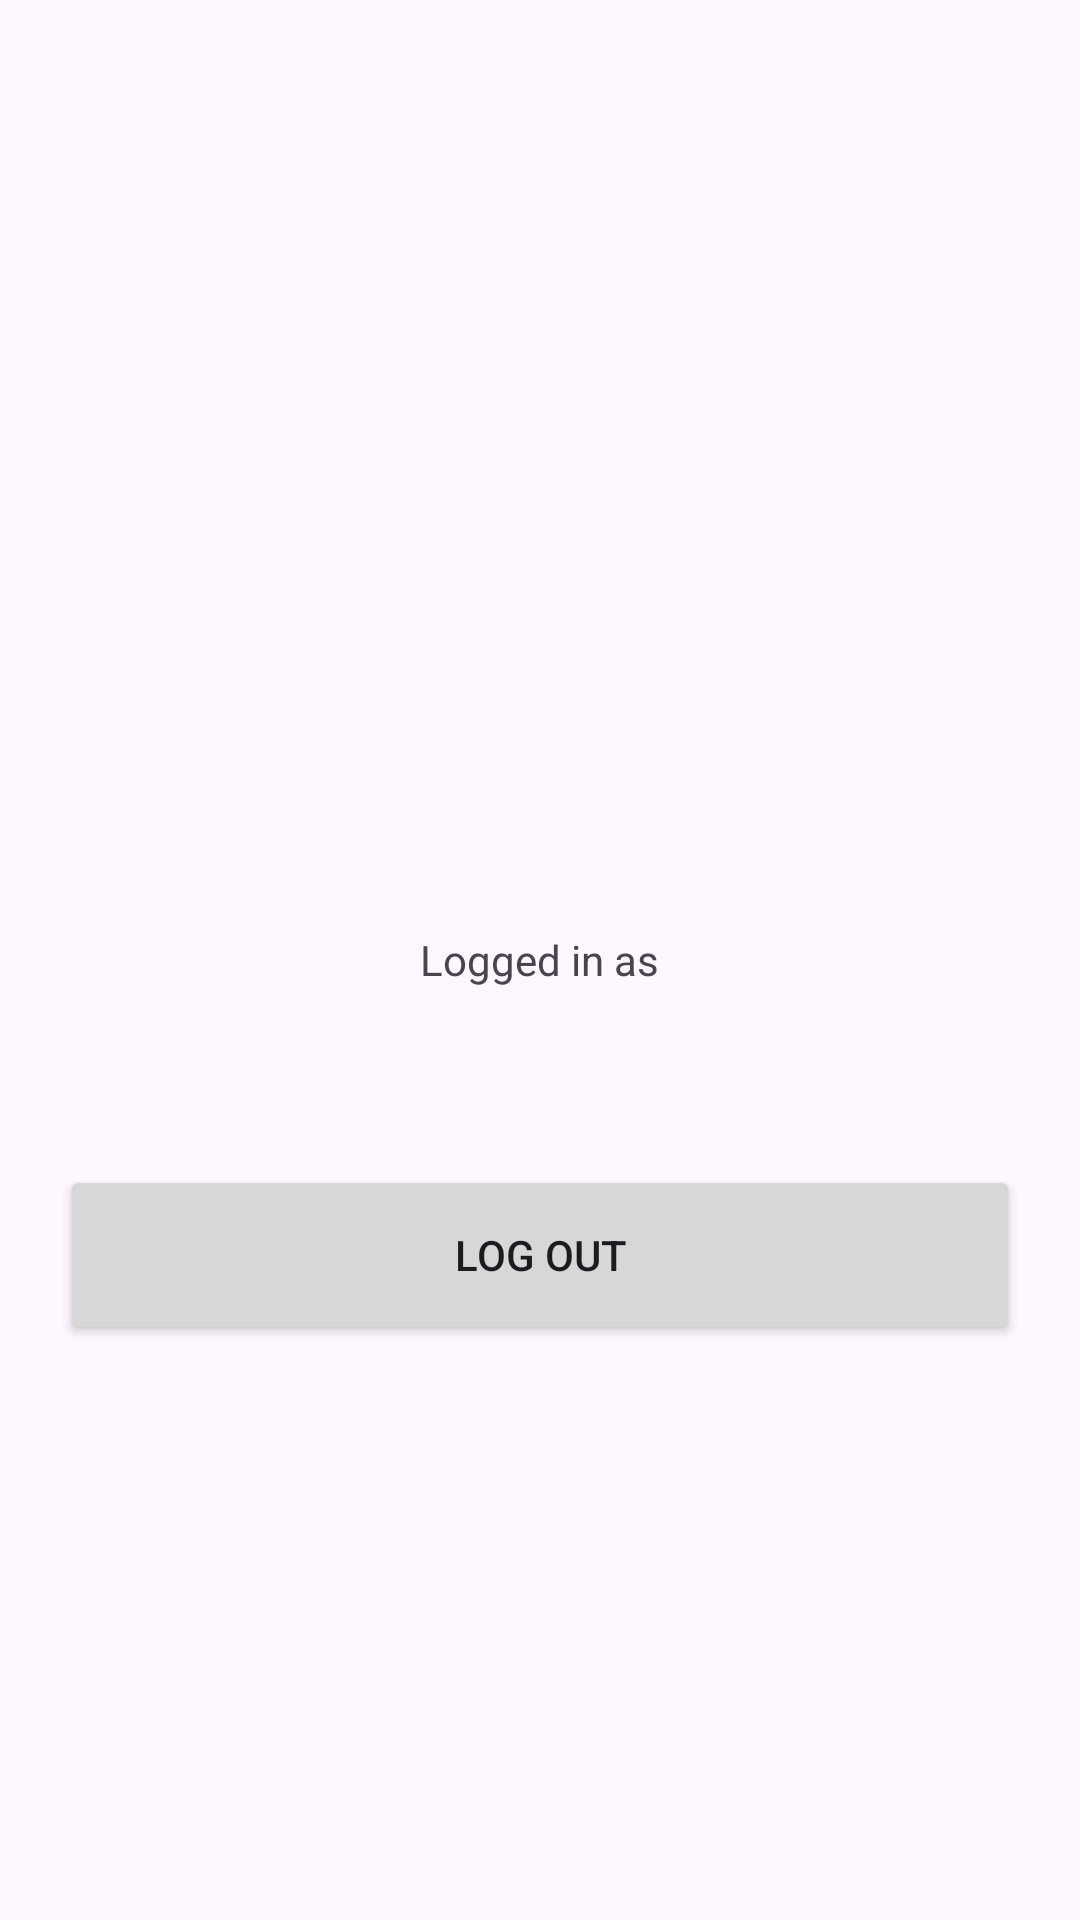

Here is an Android app screen rendered from its layout file. Give the layout XML and the strings, colors and styles it references.
<!-- AndroidManifest.xml: application theme Theme.PhoneNumberAuthentication -->
<!-- res/layout/activity_dashboard.xml -->
<?xml version="1.0" encoding="utf-8"?>
<RelativeLayout xmlns:android="http://schemas.android.com/apk/res/android"
    xmlns:app="http://schemas.android.com/apk/res-auto"
    xmlns:tools="http://schemas.android.com/tools"
    android:layout_width="match_parent"
    android:layout_height="match_parent"
    tools:context=".DashboardActivity">

    <TextView
        android:id="@+id/descriptionTextView"
        android:layout_width="wrap_content"
        android:layout_height="wrap_content"
        android:text="Logged in as"
        android:layout_centerInParent="true"
        />

    <TextView
        android:id="@+id/phoneNumberUser"
        android:layout_width="wrap_content"
        android:layout_height="wrap_content"
        android:layout_below="@id/descriptionTextView"
        android:layout_centerInParent="true"
        android:layout_marginTop="20dp"
        />

    <Button
        android:id="@+id/logOutBtn"
        android:layout_width="match_parent"
        android:layout_height="60dp"
        android:layout_marginStart="20dp"
        android:layout_marginEnd="20dp"
        android:text="Log out"
        android:layout_below="@id/phoneNumberUser"
        android:layout_marginTop="20dp"
        />

</RelativeLayout>
<!-- resources referenced by this layout -->
<resources>
  <style name="Theme.PhoneNumberAuthentication" parent="Base.Theme.PhoneNumberAuthentication" />
  <style name="Base.Theme.PhoneNumberAuthentication" parent="Theme.Material3.DayNight.NoActionBar">
          
          
      </style>
</resources>
